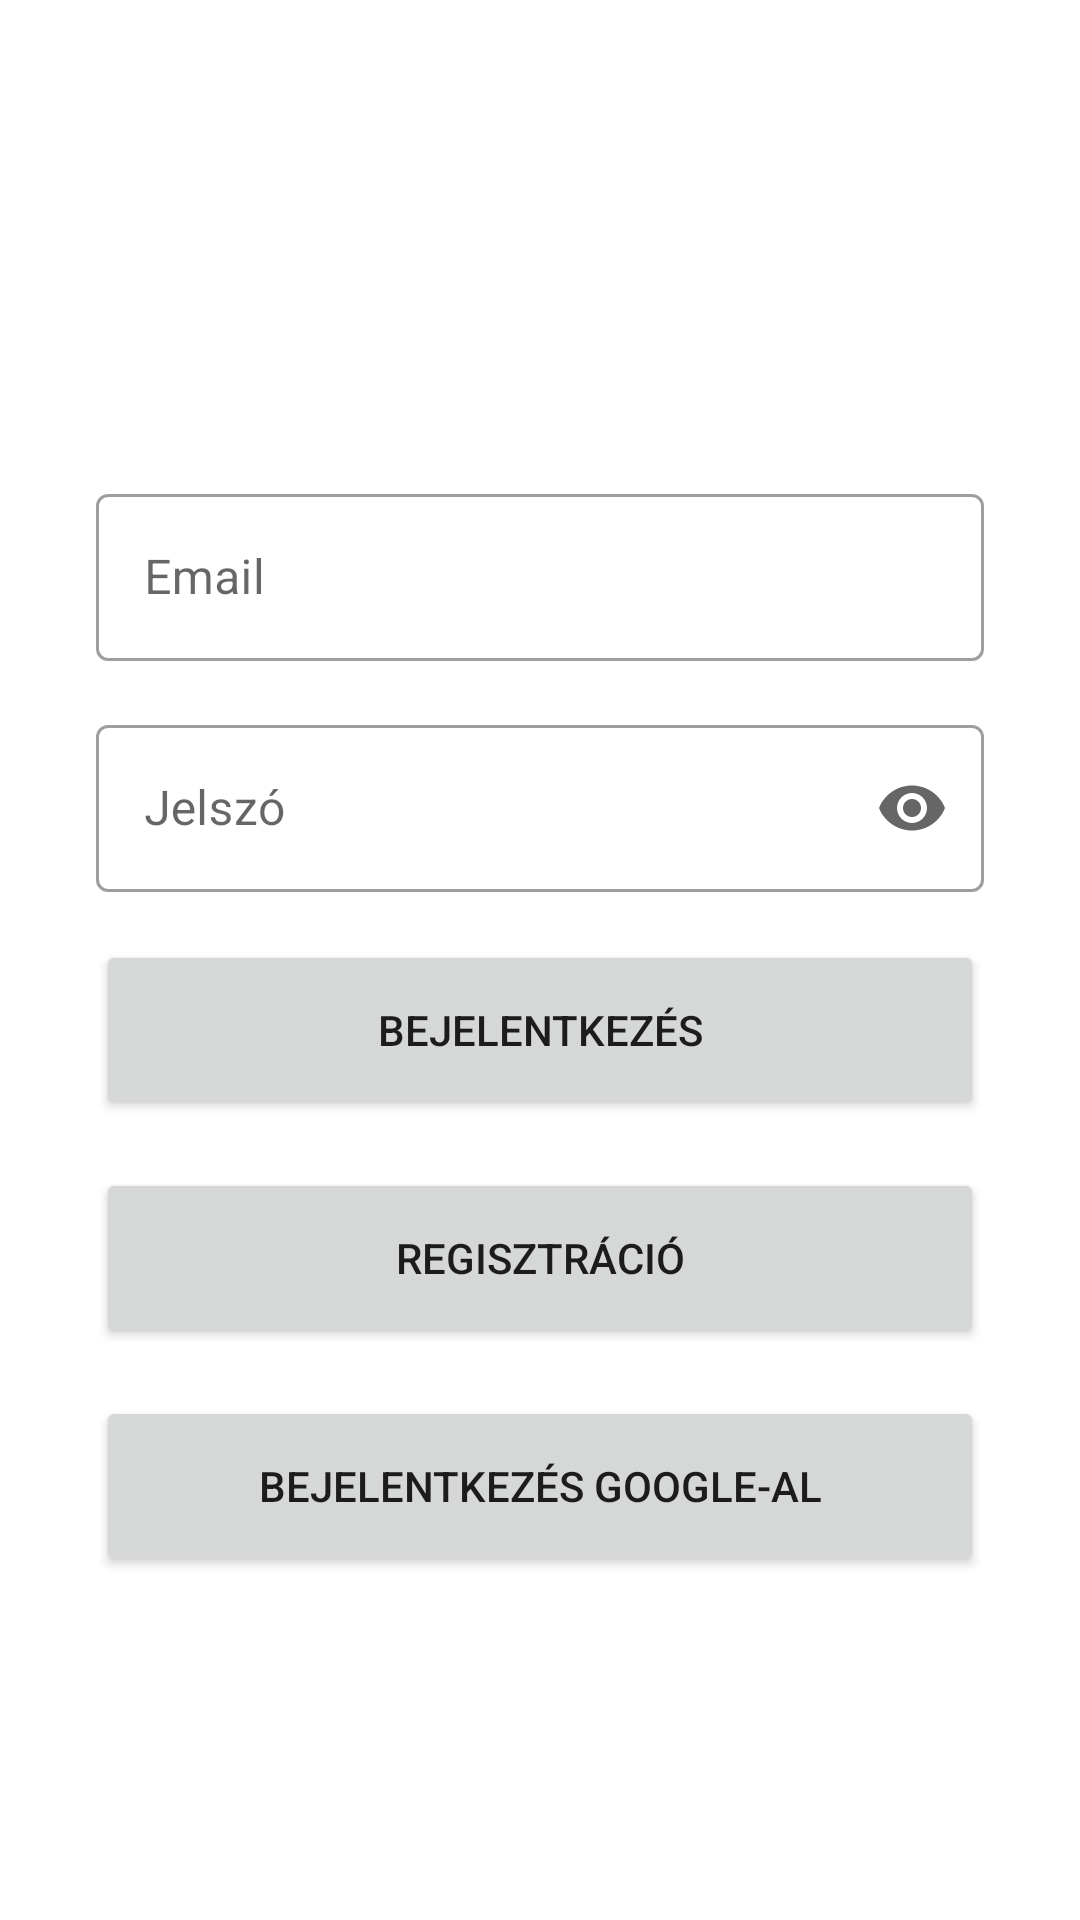

Here is an Android app screen rendered from its layout file. Give the layout XML and the strings, colors and styles it references.
<!-- AndroidManifest.xml: application theme Theme.MSZIP -->
<!-- res/layout/fragment_login.xml -->
<?xml version="1.0" encoding="utf-8"?>
<androidx.constraintlayout.widget.ConstraintLayout xmlns:android="http://schemas.android.com/apk/res/android"
    xmlns:app="http://schemas.android.com/apk/res-auto"
    xmlns:tools="http://schemas.android.com/tools"
    android:layout_width="match_parent"
    android:layout_height="match_parent"
    android:layout_gravity="center"
    android:maxWidth="500dp"
    tools:context=".ui.login.LoginFragment">


    <com.google.android.material.textfield.TextInputLayout
        android:id="@+id/editTextEmailAddress"
        style="@style/Widget.MaterialComponents.TextInputLayout.OutlinedBox"
        android:layout_width="0dp"
        android:layout_height="wrap_content"
        android:layout_marginStart="32dp"
        android:layout_marginEnd="32dp"
        android:hint="@string/email"
        app:endIconMode="custom"
        app:endIconDrawable="@drawable/ic_mail"
        app:layout_constraintBottom_toBottomOf="parent"
        app:layout_constraintEnd_toEndOf="parent"
        app:layout_constraintHorizontal_bias="0.0"
        app:layout_constraintStart_toStartOf="parent"
        app:layout_constraintTop_toTopOf="parent"
        app:layout_constraintVertical_bias="0.275">

        <com.google.android.material.textfield.TextInputEditText
            android:layout_width="match_parent"
            android:layout_height="wrap_content"
            android:autofillHints="emailAddress"
            android:ems="10"
            android:inputType="textEmailAddress"
            android:minHeight="48dp"
            android:textColorHint="#757575"
            tools:ignore="VisualLintTextFieldSize" />
    </com.google.android.material.textfield.TextInputLayout>

    <com.google.android.material.textfield.TextInputLayout
        android:id="@+id/editTextPassword"
        style="@style/Widget.MaterialComponents.TextInputLayout.OutlinedBox"
        android:layout_width="0dp"
        android:layout_height="wrap_content"
        android:layout_marginStart="32dp"
        android:layout_marginTop="16dp"
        android:layout_marginEnd="32dp"
        android:hint="@string/password"
        app:endIconMode="password_toggle"
        app:layout_constraintBottom_toBottomOf="parent"
        app:layout_constraintEnd_toEndOf="parent"
        app:layout_constraintHorizontal_bias="0.0"
        app:layout_constraintStart_toStartOf="parent"
        app:layout_constraintTop_toBottomOf="@+id/editTextEmailAddress"
        app:layout_constraintVertical_bias="0.0">

        <com.google.android.material.textfield.TextInputEditText
            android:layout_width="match_parent"
            android:layout_height="wrap_content"
            android:autofillHints="password"
            android:ems="10"
            android:inputType="textPassword"
            android:minHeight="48dp"
            android:textColorHint="#757575"
            tools:ignore="VisualLintTextFieldSize" />
    </com.google.android.material.textfield.TextInputLayout>

    <Button
        android:id="@+id/login"
        android:layout_width="match_parent"
        android:layout_height="wrap_content"
        android:layout_marginStart="32dp"
        android:layout_marginTop="16dp"
        android:layout_marginEnd="32dp"
        android:minHeight="60dp"
        android:text="@string/bejelentkezes"
        app:layout_constraintEnd_toEndOf="parent"
        app:layout_constraintStart_toStartOf="parent"
        app:layout_constraintTop_toBottomOf="@+id/editTextPassword"
        tools:ignore="VisualLintButtonSize" />

    <Button
        android:id="@+id/button2"
        android:layout_width="match_parent"
        android:layout_height="wrap_content"
        android:layout_marginStart="32dp"
        android:layout_marginTop="16dp"
        android:layout_marginEnd="32dp"
        android:minHeight="60dp"
        android:text="@string/regisztracio"
        app:layout_constraintEnd_toEndOf="parent"
        app:layout_constraintStart_toStartOf="parent"
        app:layout_constraintTop_toBottomOf="@+id/login"
        tools:ignore="VisualLintButtonSize" />

    <Button
        android:id="@+id/button"
        android:layout_width="0dp"
        android:layout_height="60dp"
        android:layout_marginStart="32dp"
        android:layout_marginTop="16dp"
        android:layout_marginEnd="32dp"
        android:minHeight="60dp"
        android:text="@string/loginwithgoolgle"
        app:layout_constraintEnd_toEndOf="parent"
        app:layout_constraintStart_toStartOf="parent"
        app:layout_constraintTop_toBottomOf="@+id/button2" />

    <TextView
        android:id="@+id/textView"
        android:layout_width="wrap_content"
        android:layout_height="wrap_content"
        android:textSize="34sp"
        app:layout_constraintBottom_toTopOf="@+id/editTextEmailAddress"
        app:layout_constraintEnd_toEndOf="parent"
        app:layout_constraintStart_toStartOf="parent"
        app:layout_constraintTop_toTopOf="parent" />
</androidx.constraintlayout.widget.ConstraintLayout>
<!-- resources referenced by this layout -->
<resources>
  <string name="bejelentkezes">Bejelentkezés</string>
  <string name="email">Email</string>
  <string name="loginwithgoolgle">Bejelentkezés Google-al</string>
  <string name="password">Jelszó</string>
  <string name="regisztracio">Regisztráció</string>
  <style name="Theme.MSZIP" parent="Theme.MaterialComponents.DayNight.DarkActionBar">
          
          <item name="colorPrimary">@color/blue_500</item>
          <item name="colorPrimaryVariant">@color/blue_700</item>
          <item name="colorOnPrimary">@color/white</item>
          
          <item name="colorSecondary">@color/teal_200</item>
          <item name="colorSecondaryVariant">@color/teal_700</item>
          <item name="colorOnSecondary">@color/black</item>
          
          <item name="android:statusBarColor">?attr/colorPrimaryVariant</item>
          
          <item name="backgroundColor">@color/light_background</item>
          <item name="cardBackgroundColor">@color/white</item>
      </style>
  <color name="blue_500">#2196F3</color>
  <color name="blue_700">#1976D2</color>
  <color name="white">#FFFFFFFF</color>
  <color name="teal_200">#FF03DAC5</color>
  <color name="teal_700">#FF018786</color>
  <color name="black">#FF000000</color>
  <color name="light_background">#f0f0f0</color>
</resources>
